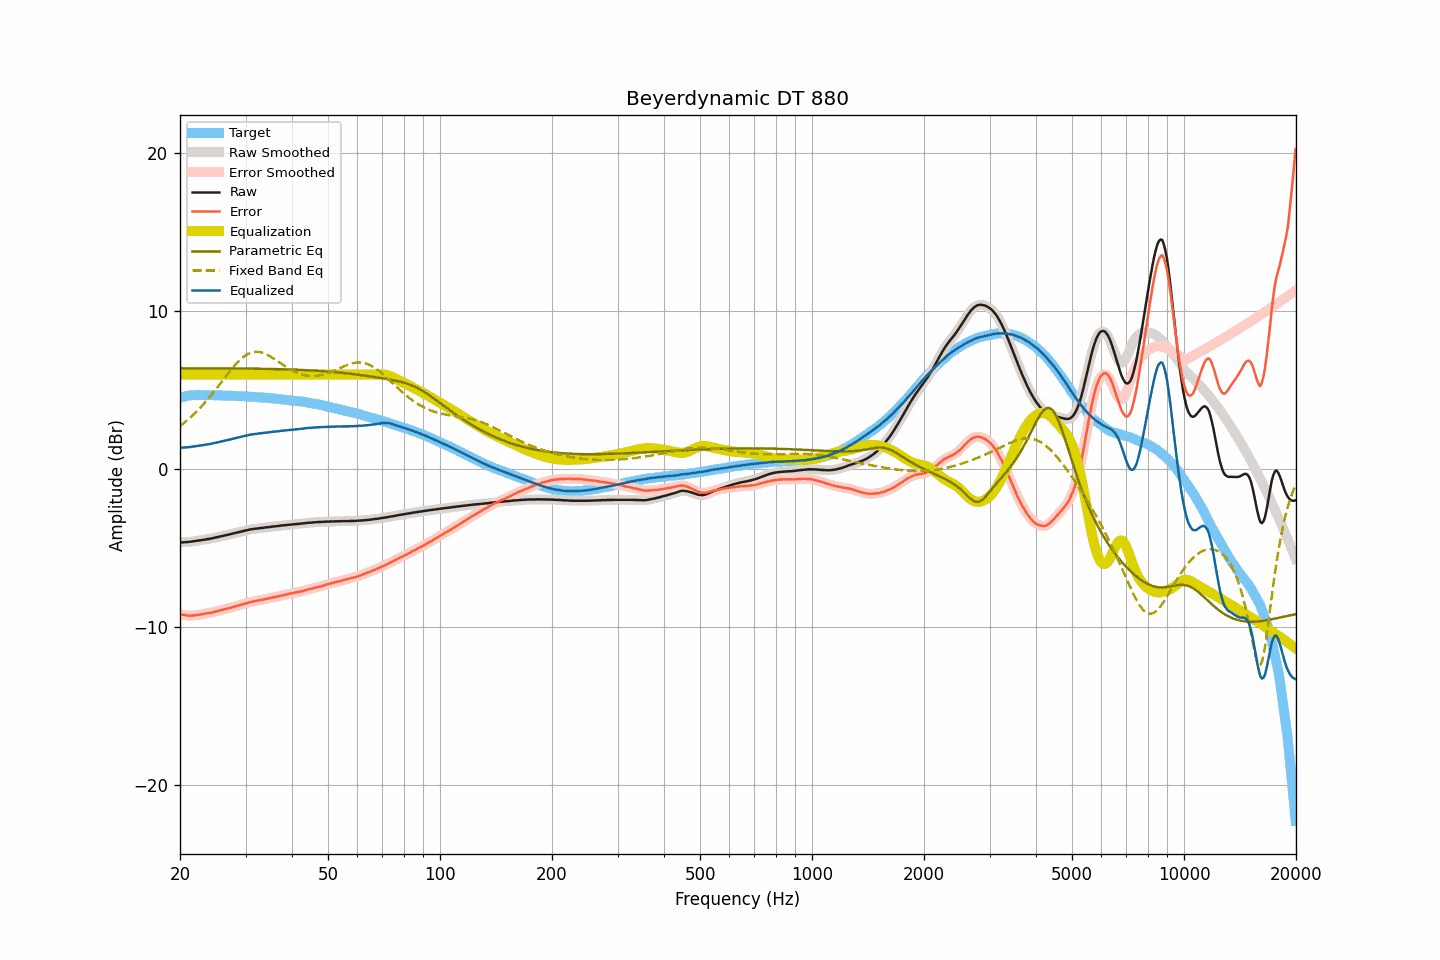

Source data for this figure (header and first rows):
frequency, raw, smoothed, error, error_smoothed, equalization, parametric_eq, fixed_band_eq, equalized_raw, equalized_smoothed, target
20.00, -4.63, -4.63, -9.16, -9.16, 6.00, 6.40, 2.74, 1.37, 1.37, 4.53
20.20, -4.63, -4.63, -9.19, -9.19, 6.00, 6.40, 2.82, 1.37, 1.37, 4.56
20.40, -4.62, -4.62, -9.21, -9.21, 6.00, 6.40, 2.90, 1.38, 1.38, 4.59
20.61, -4.61, -4.61, -9.22, -9.23, 6.00, 6.40, 2.98, 1.39, 1.39, 4.61
20.81, -4.61, -4.61, -9.25, -9.25, 6.00, 6.40, 3.07, 1.39, 1.39, 4.64
21.02, -4.60, -4.60, -9.27, -9.26, 6.00, 6.40, 3.15, 1.40, 1.40, 4.67
21.23, -4.59, -4.59, -9.27, -9.27, 6.00, 6.40, 3.24, 1.41, 1.41, 4.68
21.44, -4.58, -4.58, -9.27, -9.27, 6.00, 6.40, 3.34, 1.42, 1.42, 4.69
21.66, -4.56, -4.56, -9.26, -9.26, 6.00, 6.40, 3.43, 1.44, 1.44, 4.70
21.87, -4.55, -4.55, -9.25, -9.25, 6.00, 6.40, 3.53, 1.45, 1.45, 4.70
22.09, -4.53, -4.53, -9.24, -9.24, 6.00, 6.40, 3.63, 1.47, 1.47, 4.71
22.31, -4.52, -4.52, -9.22, -9.22, 6.00, 6.40, 3.73, 1.48, 1.48, 4.71
22.54, -4.50, -4.50, -9.20, -9.21, 6.00, 6.40, 3.83, 1.50, 1.50, 4.70
22.76, -4.49, -4.49, -9.19, -9.19, 6.00, 6.40, 3.94, 1.51, 1.51, 4.70
22.99, -4.47, -4.47, -9.16, -9.17, 6.00, 6.40, 4.05, 1.53, 1.53, 4.69
23.22, -4.46, -4.46, -9.15, -9.15, 6.00, 6.39, 4.17, 1.54, 1.54, 4.69
23.45, -4.44, -4.44, -9.13, -9.13, 6.00, 6.39, 4.28, 1.56, 1.56, 4.69
23.69, -4.42, -4.42, -9.11, -9.12, 6.00, 6.39, 4.40, 1.58, 1.58, 4.69
23.92, -4.41, -4.41, -9.10, -9.10, 6.00, 6.39, 4.52, 1.59, 1.59, 4.69
24.16, -4.39, -4.39, -9.09, -9.08, 6.00, 6.39, 4.64, 1.61, 1.61, 4.70
24.40, -4.37, -4.37, -9.07, -9.06, 6.00, 6.39, 4.77, 1.63, 1.63, 4.70
24.65, -4.34, -4.34, -9.03, -9.03, 6.00, 6.39, 4.90, 1.66, 1.66, 4.69
24.89, -4.32, -4.32, -9.01, -9.01, 6.00, 6.39, 5.02, 1.68, 1.68, 4.69
25.14, -4.30, -4.30, -8.99, -8.98, 6.00, 6.39, 5.16, 1.70, 1.70, 4.69
25.39, -4.28, -4.28, -8.96, -8.96, 6.00, 6.39, 5.29, 1.72, 1.72, 4.68
25.65, -4.25, -4.25, -8.93, -8.93, 6.00, 6.39, 5.42, 1.75, 1.75, 4.68
25.91, -4.23, -4.23, -8.90, -8.91, 6.00, 6.39, 5.55, 1.77, 1.77, 4.67
26.16, -4.21, -4.21, -8.88, -8.88, 6.00, 6.39, 5.69, 1.79, 1.79, 4.67
26.43, -4.18, -4.18, -8.85, -8.85, 6.00, 6.39, 5.82, 1.82, 1.82, 4.67
26.69, -4.16, -4.16, -8.83, -8.83, 6.00, 6.39, 5.95, 1.84, 1.84, 4.67
26.96, -4.14, -4.14, -8.81, -8.81, 6.00, 6.39, 6.08, 1.86, 1.86, 4.67
27.23, -4.11, -4.11, -8.78, -8.78, 6.00, 6.39, 6.21, 1.89, 1.89, 4.67
27.50, -4.09, -4.09, -8.76, -8.75, 6.00, 6.39, 6.33, 1.91, 1.91, 4.67
27.77, -4.06, -4.06, -8.71, -8.72, 6.00, 6.39, 6.46, 1.94, 1.94, 4.65
28.05, -4.04, -4.04, -8.69, -8.69, 6.00, 6.39, 6.58, 1.96, 1.96, 4.65
28.33, -4.01, -4.01, -8.65, -8.66, 6.00, 6.39, 6.69, 1.99, 1.99, 4.64
28.62, -3.99, -3.99, -8.63, -8.63, 6.00, 6.38, 6.80, 2.01, 2.01, 4.64
28.90, -3.97, -3.97, -8.61, -8.60, 6.00, 6.38, 6.90, 2.03, 2.03, 4.64
29.19, -3.94, -3.94, -8.57, -8.57, 6.00, 6.38, 6.99, 2.06, 2.06, 4.63
29.48, -3.92, -3.92, -8.55, -8.55, 6.00, 6.38, 7.08, 2.08, 2.08, 4.63
29.78, -3.89, -3.89, -8.51, -8.52, 6.00, 6.38, 7.16, 2.11, 2.11, 4.62
30.08, -3.87, -3.87, -8.49, -8.49, 6.00, 6.38, 7.23, 2.13, 2.13, 4.62
30.38, -3.85, -3.85, -8.46, -8.46, 6.00, 6.38, 7.29, 2.15, 2.15, 4.61
30.68, -3.82, -3.82, -8.43, -8.43, 6.00, 6.38, 7.34, 2.18, 2.18, 4.61
30.99, -3.80, -3.80, -8.39, -8.40, 6.00, 6.38, 7.38, 2.20, 2.20, 4.59
31.30, -3.79, -3.79, -8.38, -8.38, 6.00, 6.37, 7.41, 2.21, 2.21, 4.59
31.61, -3.77, -3.77, -8.36, -8.36, 6.00, 6.37, 7.43, 2.23, 2.23, 4.59
31.93, -3.76, -3.76, -8.34, -8.34, 6.00, 6.37, 7.44, 2.24, 2.24, 4.58
32.24, -3.75, -3.75, -8.32, -8.32, 6.00, 6.37, 7.44, 2.25, 2.25, 4.57
32.57, -3.73, -3.73, -8.29, -8.30, 6.00, 6.37, 7.43, 2.27, 2.27, 4.56
32.89, -3.72, -3.72, -8.28, -8.28, 6.00, 6.37, 7.42, 2.28, 2.28, 4.56
33.22, -3.71, -3.71, -8.26, -8.26, 6.00, 6.37, 7.39, 2.29, 2.29, 4.55
33.55, -3.70, -3.70, -8.24, -8.24, 6.00, 6.36, 7.36, 2.30, 2.30, 4.54
33.89, -3.68, -3.68, -8.21, -8.22, 6.00, 6.36, 7.32, 2.32, 2.32, 4.53
34.23, -3.67, -3.67, -8.20, -8.20, 6.00, 6.36, 7.27, 2.33, 2.33, 4.53
34.57, -3.66, -3.66, -8.18, -8.17, 6.00, 6.36, 7.22, 2.34, 2.34, 4.52
34.92, -3.65, -3.65, -8.15, -8.15, 6.00, 6.36, 7.16, 2.35, 2.35, 4.50
35.27, -3.63, -3.63, -8.13, -8.13, 6.00, 6.35, 7.10, 2.37, 2.37, 4.50
35.62, -3.62, -3.62, -8.11, -8.11, 6.00, 6.35, 7.03, 2.38, 2.38, 4.49
35.97, -3.61, -3.61, -8.08, -8.09, 6.00, 6.35, 6.96, 2.39, 2.39, 4.47
... 635 more rows
